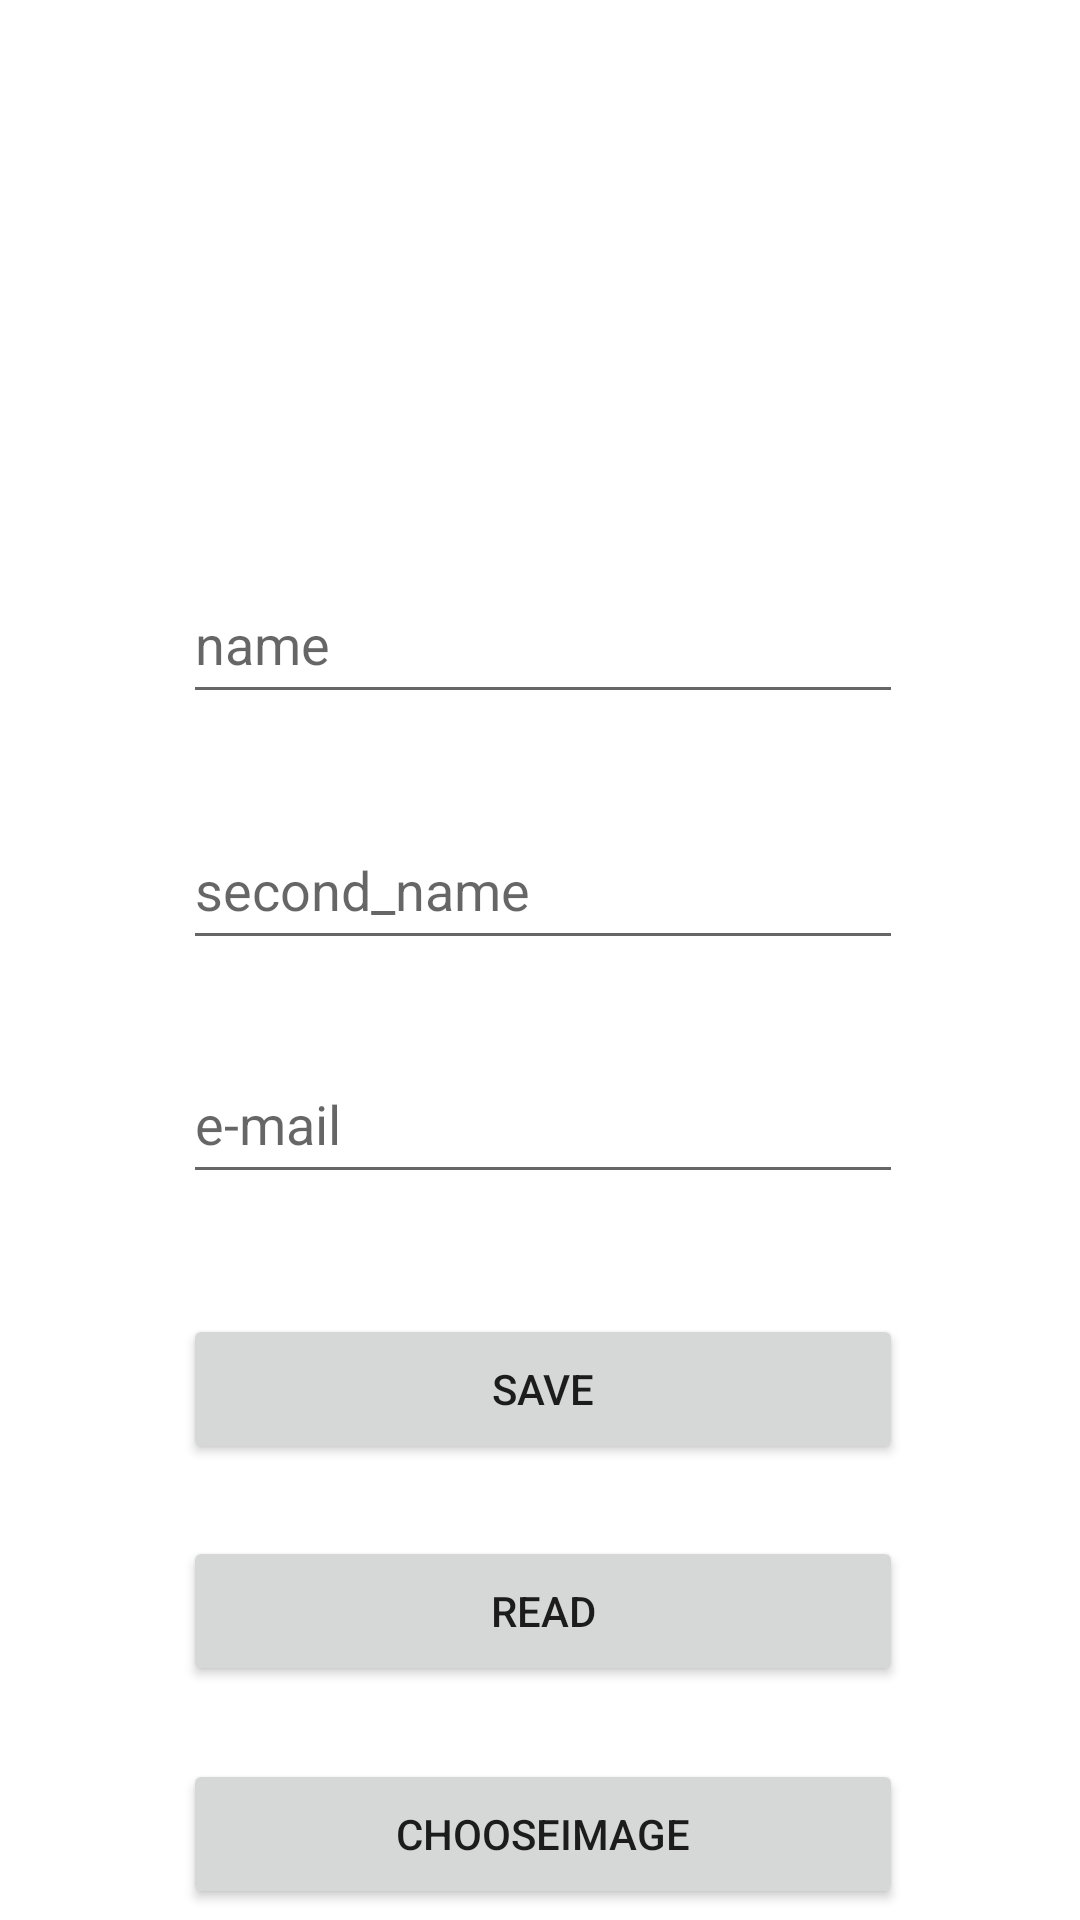

Here is an Android app screen rendered from its layout file. Give the layout XML and the strings, colors and styles it references.
<!-- AndroidManifest.xml: application theme Theme.DatabaseKonstantin -->
<!-- res/layout/activity_main.xml -->
<?xml version="1.0" encoding="utf-8"?>
<androidx.constraintlayout.widget.ConstraintLayout xmlns:android="http://schemas.android.com/apk/res/android"
    xmlns:app="http://schemas.android.com/apk/res-auto"
    xmlns:tools="http://schemas.android.com/tools"
    android:layout_width="match_parent"
    android:layout_height="match_parent"
    tools:context=".MainActivity">

    <Button
        android:id="@+id/button3"
        android:layout_width="240dp"
        android:layout_height="50dp"
        android:layout_marginTop="24dp"
        android:onClick="onClickСhooseImage"
        android:text="ChooseImage"
        app:layout_constraintBottom_toBottomOf="parent"
        app:layout_constraintEnd_toEndOf="@+id/button2"
        app:layout_constraintHorizontal_bias="0.0"
        app:layout_constraintStart_toStartOf="@+id/button2"
        app:layout_constraintTop_toBottomOf="@+id/button2"
        app:layout_constraintVertical_bias="0.107"
        tools:ignore="OnClick" />

    <EditText
        android:id="@+id/etName"
        android:layout_width="240dp"
        android:layout_height="50dp"
        android:layout_marginTop="12dp"
        android:ems="10"
        android:hint="name"
        android:inputType="textPersonName"
        app:layout_constraintEnd_toEndOf="@+id/ivImage"
        app:layout_constraintHorizontal_bias="0.491"
        app:layout_constraintStart_toStartOf="@+id/ivImage"
        app:layout_constraintTop_toBottomOf="@+id/ivImage" />

    <EditText
        android:id="@+id/etSecondName"
        android:layout_width="240dp"
        android:layout_height="50dp"
        android:layout_marginTop="32dp"
        android:ems="10"
        android:hint="second_name"
        android:inputType="textPersonName"
        app:layout_constraintEnd_toEndOf="@+id/etName"
        app:layout_constraintStart_toStartOf="@+id/etName"
        app:layout_constraintTop_toBottomOf="@+id/etName" />

    <EditText
        android:id="@+id/etEmail"
        android:layout_width="240dp"
        android:layout_height="50dp"
        android:layout_marginTop="28dp"
        android:ems="10"
        android:hint="e-mail"
        android:inputType="textPersonName"
        app:layout_constraintEnd_toEndOf="@+id/etSecondName"
        app:layout_constraintStart_toStartOf="@+id/etSecondName"
        app:layout_constraintTop_toBottomOf="@+id/etSecondName" />

    <Button
        android:id="@+id/button"
        android:layout_width="240dp"
        android:layout_height="50dp"
        android:layout_marginTop="40dp"
        android:onClick="onClickSave"
        android:text="Save"
        app:layout_constraintEnd_toEndOf="@+id/etEmail"
        app:layout_constraintStart_toStartOf="@+id/etEmail"
        app:layout_constraintTop_toBottomOf="@+id/etEmail" />

    <Button
        android:id="@+id/button2"
        android:layout_width="240dp"
        android:layout_height="50dp"
        android:layout_marginTop="24dp"
        android:onClick="onClickRead"
        android:text="Read"
        app:layout_constraintEnd_toEndOf="@+id/button"
        app:layout_constraintHorizontal_bias="0.0"
        app:layout_constraintStart_toStartOf="@+id/button"
        app:layout_constraintTop_toBottomOf="@+id/button"
        tools:ignore="OnClick" />

    <ImageView
        android:id="@+id/ivImage"
        android:layout_width="183dp"
        android:layout_height="160dp"
        android:layout_marginTop="16dp"
        app:layout_constraintEnd_toEndOf="parent"
        app:layout_constraintStart_toStartOf="parent"
        app:layout_constraintTop_toTopOf="parent"
        tools:srcCompat="@tools:sample/avatars" />

</androidx.constraintlayout.widget.ConstraintLayout>
<!-- resources referenced by this layout -->
<resources>
  <style name="Theme.DatabaseKonstantin" parent="Theme.MaterialComponents.DayNight.DarkActionBar">
          
          <item name="colorPrimary">@color/purple_500</item>
          <item name="colorPrimaryVariant">@color/purple_700</item>
          <item name="colorOnPrimary">@color/white</item>
          
          <item name="colorSecondary">@color/teal_200</item>
          <item name="colorSecondaryVariant">@color/teal_700</item>
          <item name="colorOnSecondary">@color/black</item>
          
          <item name="android:statusBarColor" tools:targetApi="l">?attr/colorPrimaryVariant</item>
          
      </style>
  <!-- not gathered from this repository: default colours our renderer supplied (Android Studio template values) -->
  <color name="purple_500">#FF6200EE</color>
  <color name="purple_700">#FF3700B3</color>
  <color name="teal_200">#FF03DAC5</color>
  <color name="teal_700">#FF018786</color>
  <color name="black">#FF000000</color>
  <color name="white">#FFFFFFFF</color>
</resources>
